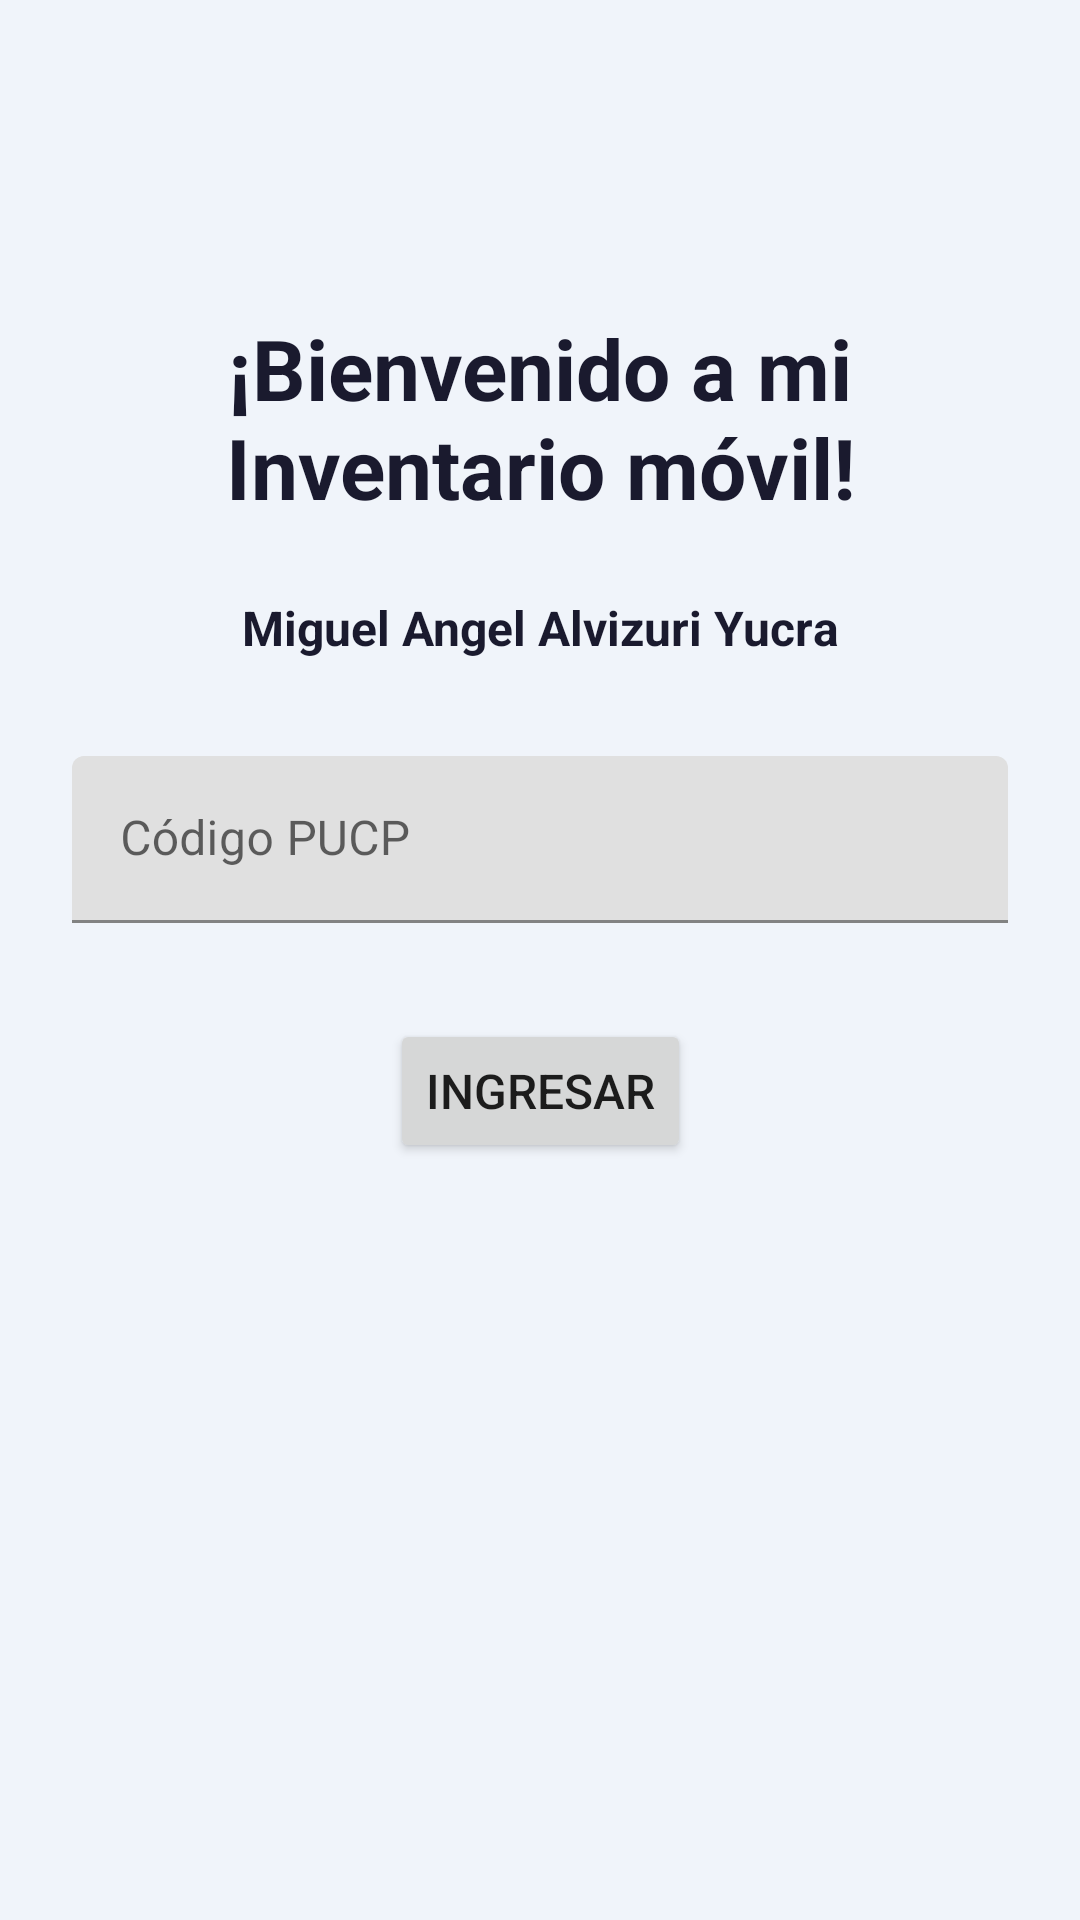

Here is an Android app screen rendered from its layout file. Give the layout XML and the strings, colors and styles it references.
<!-- AndroidManifest.xml: application theme Theme.LabInventario -->
<!-- res/layout/activity_main.xml -->
<?xml version="1.0" encoding="utf-8"?>
<androidx.constraintlayout.widget.ConstraintLayout xmlns:android="http://schemas.android.com/apk/res/android"
    xmlns:app="http://schemas.android.com/apk/res-auto"
    xmlns:tools="http://schemas.android.com/tools"
    android:id="@+id/main"
    android:layout_width="match_parent"
    android:layout_height="match_parent"
    android:background="@color/fondo_principal"
    android:padding="24dp"
    tools:context=".MainActivity">

    <TextView
        android:id="@+id/textViewTitulo"
        android:layout_width="wrap_content"
        android:layout_height="wrap_content"
        android:layout_marginTop="80dp"
        android:text="@string/titulo_bienvenida"
        android:textAlignment="center"
        android:textColor="@color/texto_principal"
        android:textSize="28sp"
        android:textStyle="bold"
        app:layout_constraintEnd_toEndOf="parent"
        app:layout_constraintStart_toStartOf="parent"
        app:layout_constraintTop_toTopOf="parent" />

    <TextView
        android:id="@+id/textViewNombre"
        android:layout_width="wrap_content"
        android:layout_height="wrap_content"
        android:layout_marginTop="24dp"
        android:text="@string/mi_nombre"
        android:textAlignment="center"
        android:textColor="@color/texto_principal"
        android:textSize="16sp"
        android:textStyle="bold"
        app:layout_constraintEnd_toEndOf="parent"
        app:layout_constraintStart_toStartOf="parent"
        app:layout_constraintTop_toBottomOf="@+id/textViewTitulo" />

    <com.google.android.material.textfield.TextInputLayout
        android:id="@+id/textFieldCodigo"
        android:layout_width="match_parent"
        android:layout_height="wrap_content"
        android:layout_marginTop="32dp"
        android:hint="@string/codigo_pucp_hint"
        app:layout_constraintEnd_toEndOf="parent"
        app:layout_constraintStart_toStartOf="parent"
        app:layout_constraintTop_toBottomOf="@+id/textViewNombre">

        <com.google.android.material.textfield.TextInputEditText
            android:id="@+id/editTextCodigo"
            android:layout_width="match_parent"
            android:layout_height="wrap_content"
            android:inputType="number"
            android:textColor="@color/texto_principal" />

    </com.google.android.material.textfield.TextInputLayout>

    <Button
        android:id="@+id/buttonIngresar"
        android:layout_width="wrap_content"
        android:layout_height="wrap_content"
        android:layout_marginTop="32dp"
        android:text="@string/ingresar"
        android:textSize="16sp"
        app:layout_constraintEnd_toEndOf="parent"
        app:layout_constraintStart_toStartOf="parent"
        app:layout_constraintTop_toBottomOf="@+id/textFieldCodigo" />

</androidx.constraintlayout.widget.ConstraintLayout>
<!-- resources referenced by this layout -->
<resources>
  <color name="fondo_principal">#FFF0F4FA</color>
  <color name="texto_principal">#FF1A1A2E</color>
  <string name="codigo_pucp_hint">Código PUCP</string>
  <string name="ingresar">Ingresar</string>
  <string name="mi_nombre">Miguel Angel Alvizuri Yucra</string>
  <string name="titulo_bienvenida">¡Bienvenido a mi\nInventario móvil!</string>
  <style name="Theme.LabInventario" parent="Theme.MaterialComponents.DayNight.DarkActionBar">
      </style>
</resources>
